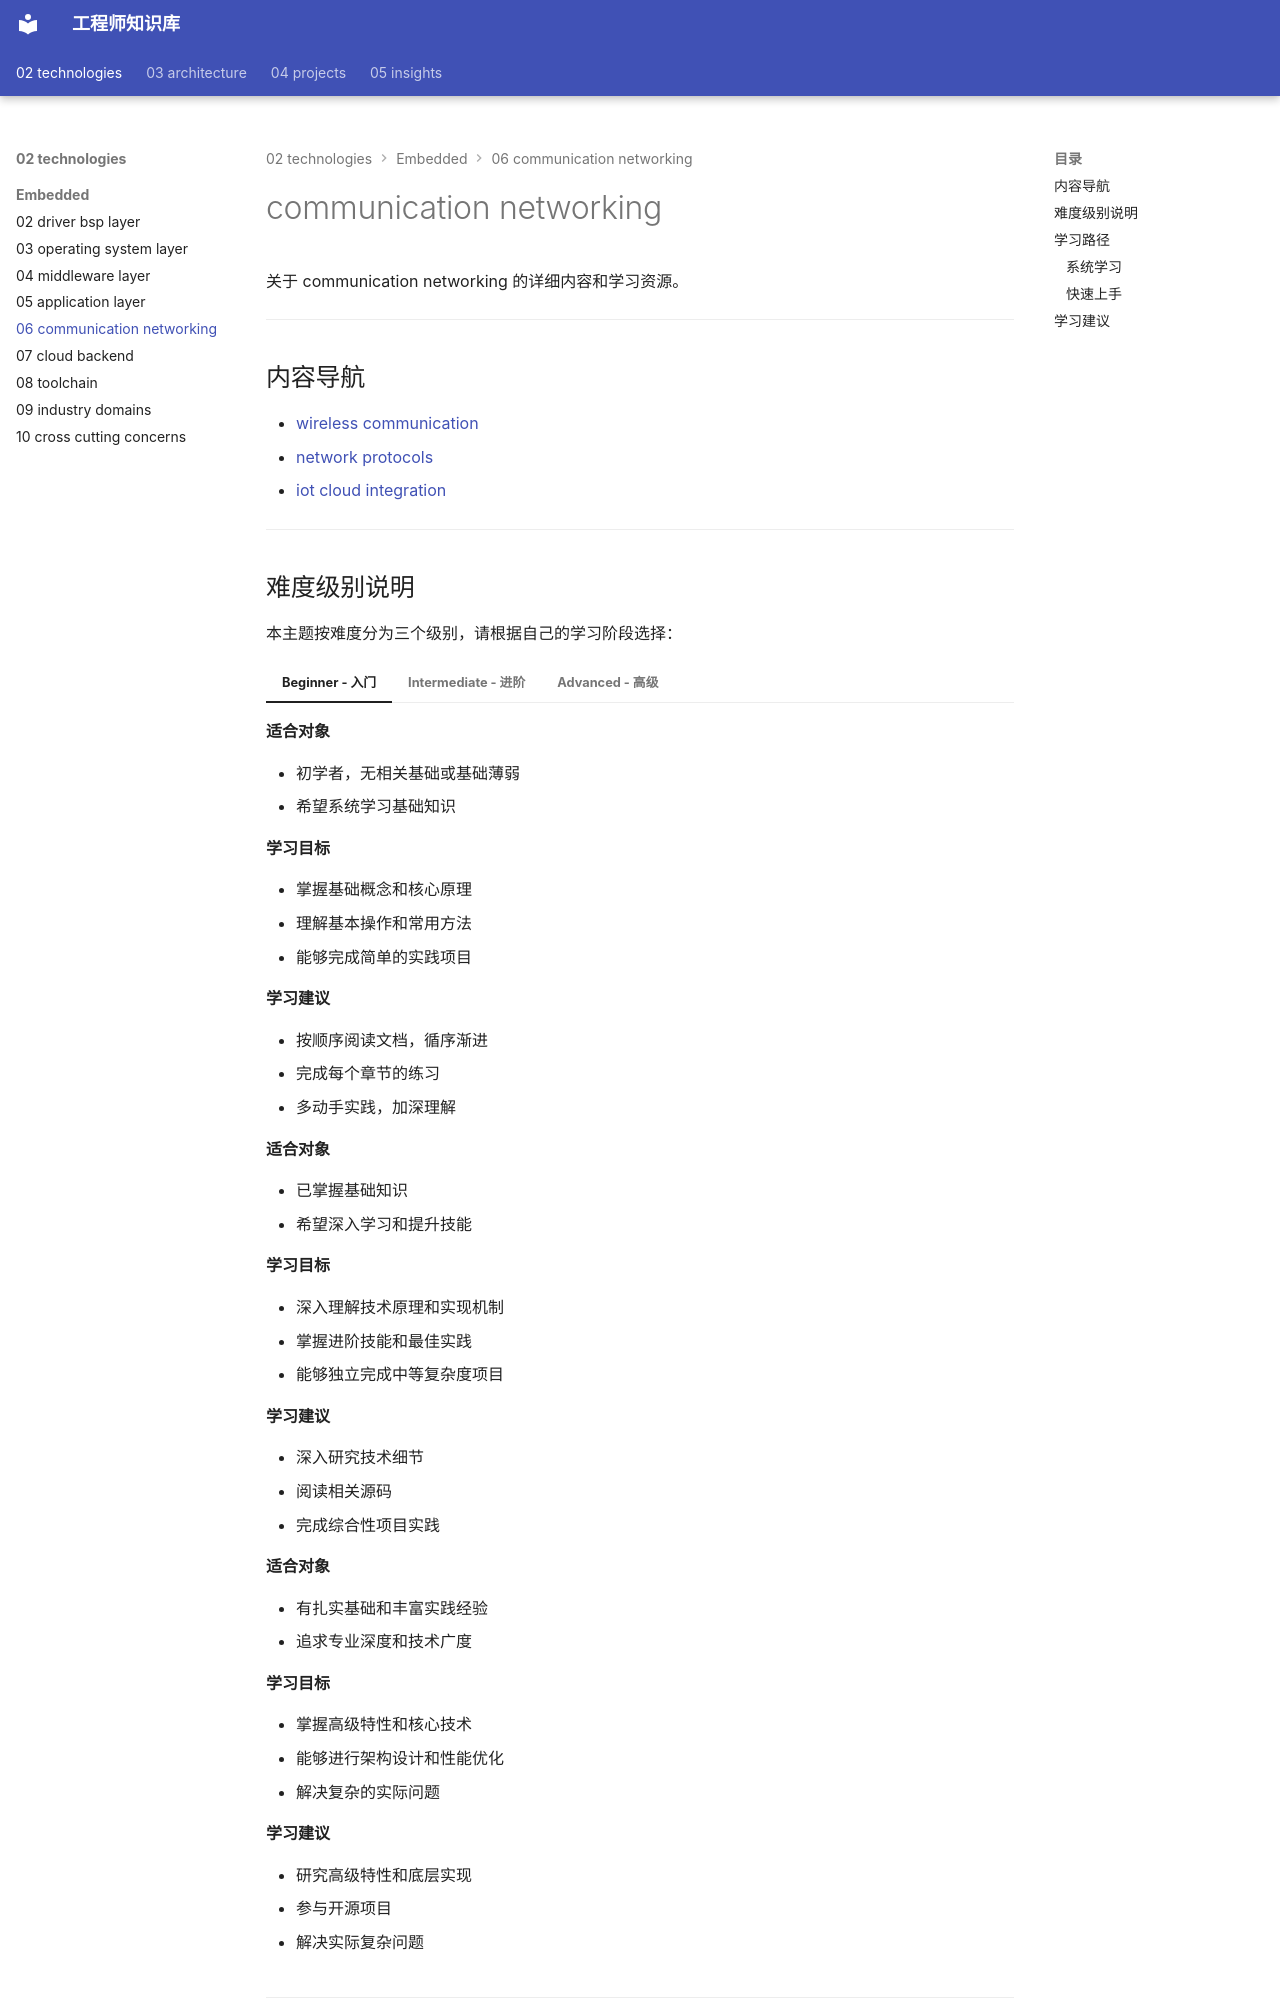

repository: Vuiora/knowledge-os · page: 02-technologies/embedded/06-communication-networking/index.html · generator: mkdocs

---
title: communication networking
description: 关于 communication networking 的详细内容和学习资源。
---

# communication networking

关于 communication networking 的详细内容和学习资源。

---

## 内容导航

- [wireless communication](01-wireless-communication/index.md)
- [network protocols](02-network-protocols/index.md)
- [iot cloud integration](03-iot-cloud-integration/index.md)

---

## 难度级别说明

本主题按难度分为三个级别，请根据自己的学习阶段选择：

=== "Beginner - 入门"
    
    **适合对象**
    
    - 初学者，无相关基础或基础薄弱
    - 希望系统学习基础知识
    
    **学习目标**
    
    - 掌握基础概念和核心原理
    - 理解基本操作和常用方法
    - 能够完成简单的实践项目
    
    **学习建议**
    
    - 按顺序阅读文档，循序渐进
    - 完成每个章节的练习
    - 多动手实践，加深理解

=== "Intermediate - 进阶"
    
    **适合对象**
    
    - 已掌握基础知识
    - 希望深入学习和提升技能
    
    **学习目标**
    
    - 深入理解技术原理和实现机制
    - 掌握进阶技能和最佳实践
    - 能够独立完成中等复杂度项目
    
    **学习建议**
    
    - 深入研究技术细节
    - 阅读相关源码
    - 完成综合性项目实践

=== "Advanced - 高级"
    
    **适合对象**
    
    - 有扎实基础和丰富实践经验
    - 追求专业深度和技术广度
    
    **学习目标**
    
    - 掌握高级特性和核心技术
    - 能够进行架构设计和性能优化
    - 解决复杂的实际问题
    
    **学习建议**
    
    - 研究高级特性和底层实现
    - 参与开源项目
    - 解决实际复杂问题

---

## 学习路径
